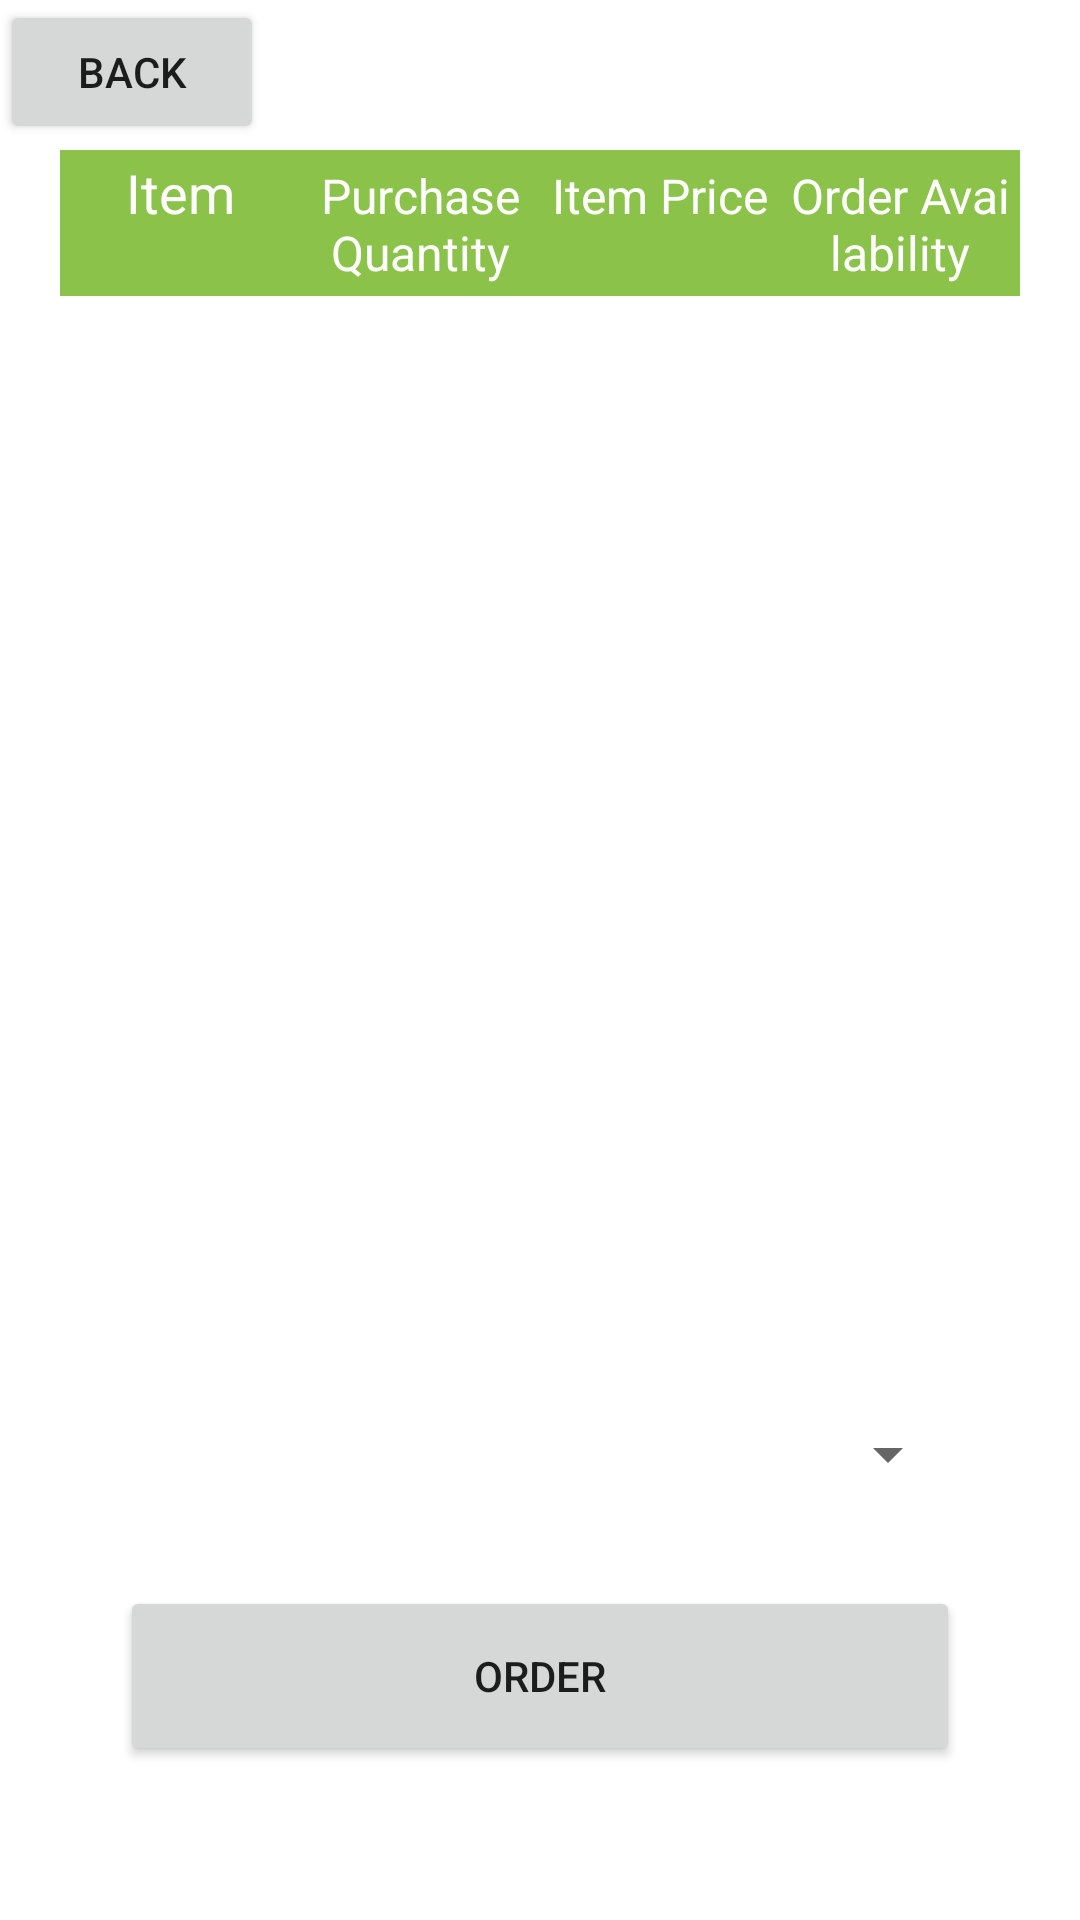

Layout XML and referenced resources for this Android screen:
<!-- AndroidManifest.xml: application theme Theme.GroceryStoreAndroid -->
<!-- res/layout/activity_cart.xml -->
<?xml version="1.0" encoding="utf-8"?>
<androidx.coordinatorlayout.widget.CoordinatorLayout xmlns:android="http://schemas.android.com/apk/res/android"
    android:layout_width="match_parent"
    android:layout_height="match_parent">

    
    <Button
        android:layout_width="wrap_content"
        android:layout_height="wrap_content"
        android:layout_gravity="start"
        android:onClick="main"
        android:text="Back" />

    <LinearLayout
        android:layout_width="match_parent"
        android:layout_height="match_parent"
        android:orientation="vertical">

        <ScrollView
            android:id="@+id/scrollView2"
            android:layout_width="match_parent"
            android:layout_height="wrap_content"
            android:layout_marginHorizontal="20dp"
            android:layout_marginTop="50dp"
            android:layout_weight="9">

            <TableLayout
                android:id="@+id/itemTable"
                android:layout_width="match_parent"
                android:layout_height="wrap_content">

                
                <TableRow
                    android:id="@+id/itemTableFields"
                    android:layout_width="match_parent"
                    android:layout_height="match_parent"
                    android:background="@color/grocery"
                    android:paddingBottom="4dp">

                    <TextView
                        android:id="@+id/itemName"
                        android:layout_width="0dp"
                        android:layout_height="wrap_content"
                        android:layout_weight="3"
                        android:gravity="center"
                        android:padding="2sp"
                        android:text="Item"
                        android:textColor="@color/white"
                        android:textSize="18sp" />

                    <TextView
                        android:id="@+id/purchaseQuantity"
                        android:layout_width="0dp"
                        android:layout_height="wrap_content"
                        android:layout_weight="3"
                        android:gravity="center"
                        android:padding="2sp"
                        android:text="Purchase Quantity"
                        android:textColor="@color/white"
                        android:textSize="16sp" />

                    <TextView
                        android:id="@+id/itemPrice"
                        android:layout_width="0dp"
                        android:layout_height="wrap_content"
                        android:layout_weight="3"
                        android:gravity="center"
                        android:padding="2sp"
                        android:text="Item Price"
                        android:textColor="@color/white"
                        android:textSize="16sp" />

                    <TextView
                        android:id="@+id/availability"
                        android:layout_width="0dp"
                        android:layout_height="wrap_content"
                        android:layout_weight="3"
                        android:gravity="center"
                        android:padding="2sp"
                        android:text="Order Availability"
                        android:textColor="@color/white"
                        android:textSize="16sp" />
                </TableRow>
            </TableLayout>
        </ScrollView>

        
        <LinearLayout
            android:layout_width="match_parent"
            android:layout_height="wrap_content"
            android:layout_marginHorizontal="30dp"
            android:layout_marginVertical="10dp"
            android:layout_weight="1"
            android:orientation="vertical">

            <TextView
                android:id="@+id/totalPriceLabel"
                android:layout_width="match_parent"
                android:layout_height="60dp"
                android:background="@color/grey"
                android:gravity="center"
                android:textSize="24sp" />

            <TextView
                android:id="@+id/deliveryFeeLabel"
                android:layout_width="match_parent"
                android:layout_height="20dp"
                android:background="@color/grey"
                android:gravity="center"
                android:text="+ $10.00 Delivery Fee"
                android:textSize="12sp"
                android:visibility="gone" />

            <Spinner
                android:id="@+id/orderTypeSpinner"
                android:layout_width="match_parent"
                android:layout_height="wrap_content"
                android:layout_margin="10dp"
                android:gravity="center"
                android:minHeight="48dp"
                android:paddingVertical="20dp" />

            <Button
                android:id="@+id/orderButton"
                android:layout_width="match_parent"
                android:layout_height="60dp"
                android:layout_margin="10dp"
                android:onClick="order"
                android:text="Order" />

        </LinearLayout>
    </LinearLayout>

</androidx.coordinatorlayout.widget.CoordinatorLayout>
<!-- resources referenced by this layout -->
<resources>
  <color name="grocery">#8BC34A</color>
  <color name="white">#FFFFFFFF</color>
  <style name="Theme.GroceryStoreAndroid" parent="Theme.MaterialComponents.DayNight.DarkActionBar">
          
          <item name="colorPrimary">@color/grocery</item>
          <item name="colorPrimaryVariant">@color/grocery</item>
          <item name="colorOnPrimary">@color/white</item>
          
          <item name="colorSecondary">@color/teal_200</item>
          <item name="colorSecondaryVariant">@color/teal_700</item>
          <item name="colorOnSecondary">@color/black</item>
          
          <item name="android:statusBarColor" tools:targetApi="l">?attr/colorPrimaryVariant</item>
          
      </style>
  <color name="teal_200">#FF03DAC5</color>
  <color name="teal_700">#FF018786</color>
  <color name="black">#FF000000</color>
</resources>
